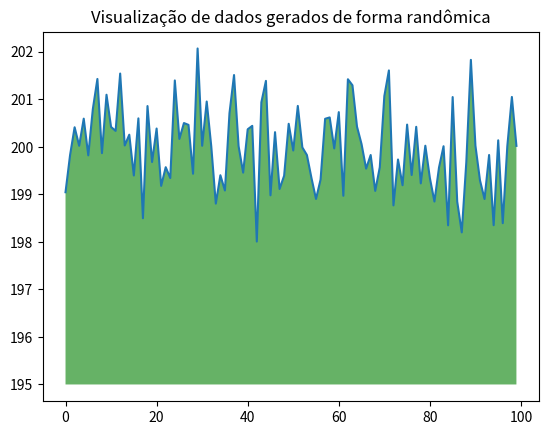

Write Python code to recreate this figure.
# -*- coding: utf-8 -*-
"""dadosaleatorios.ipynb

Automatically generated by Colaboratory.

Original file is located at
    https://colab.research.google.com/<link-removed>
"""

import numpy as np
from matplotlib import pyplot as plt

ys = 200 + np.random.randn(100)
x = [x for x in range(len(ys))]

plt.plot(x, ys, '-')
plt.fill_between(x, ys, 195, where=(ys>195),facecolor='g', alpha=0.6)

plt.title("Visualização de dados gerados de forma randômica")
plt.show()